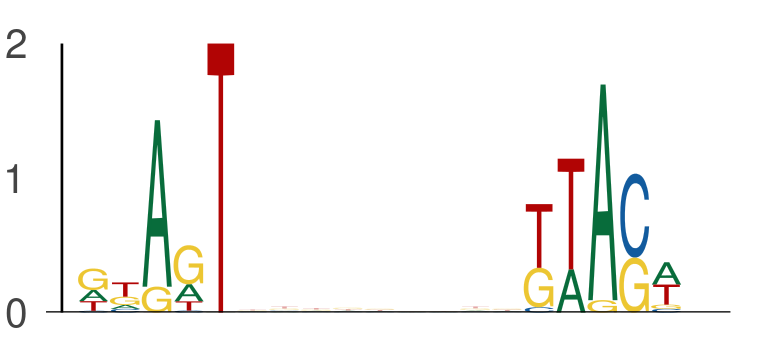

Values plotted in this chart, from the file beside it:
seq_index, start_position, end_position, is_reversed_complement
4887, 57, 62, 0
4887, 71, 76, 0
2449, 33, 38, 0
2449, 47, 52, 0
2919, 44, 49, 0
2919, 58, 63, 0
324, 44, 49, 0
324, 58, 63, 0
6575, 42, 47, 0
6575, 56, 61, 0
1231, 40, 45, 0
1231, 54, 59, 0
3930, 56, 61, 0
3930, 70, 75, 0
5304, 63, 68, 0
5304, 77, 82, 0
5154, 28, 33, 0
5154, 42, 47, 0
7861, 42, 47, 0
7861, 56, 61, 0
1641, 7, 12, 0
1641, 21, 26, 0
3772, 54, 59, 0
3772, 68, 73, 0
2895, 53, 58, 0
2895, 67, 72, 0
4087, 50, 55, 0
4087, 64, 69, 0
5965, 8, 13, 0
5965, 22, 27, 0
130, 12, 17, 0
130, 26, 31, 0
7508, 31, 36, 0
7508, 45, 50, 0
922, 10, 15, 0
922, 24, 29, 0
1040, 4, 9, 0
1040, 18, 23, 0
1812, 52, 57, 0
1812, 66, 71, 0
2157, 21, 26, 0
2157, 35, 40, 0
1403, 25, 30, 0
1403, 39, 44, 0
6849, 7, 12, 0
6849, 21, 26, 0
6233, 10, 15, 0
6233, 24, 29, 0
3953, 25, 30, 0
3953, 39, 44, 0
2915, 20, 25, 0
2915, 34, 39, 0
6645, 13, 18, 0
6645, 27, 32, 0
393, 29, 34, 0
393, 43, 48, 0
3327, 45, 50, 0
3327, 59, 64, 0
1, 15, 20, 0
1, 29, 34, 0
... 638 more rows
